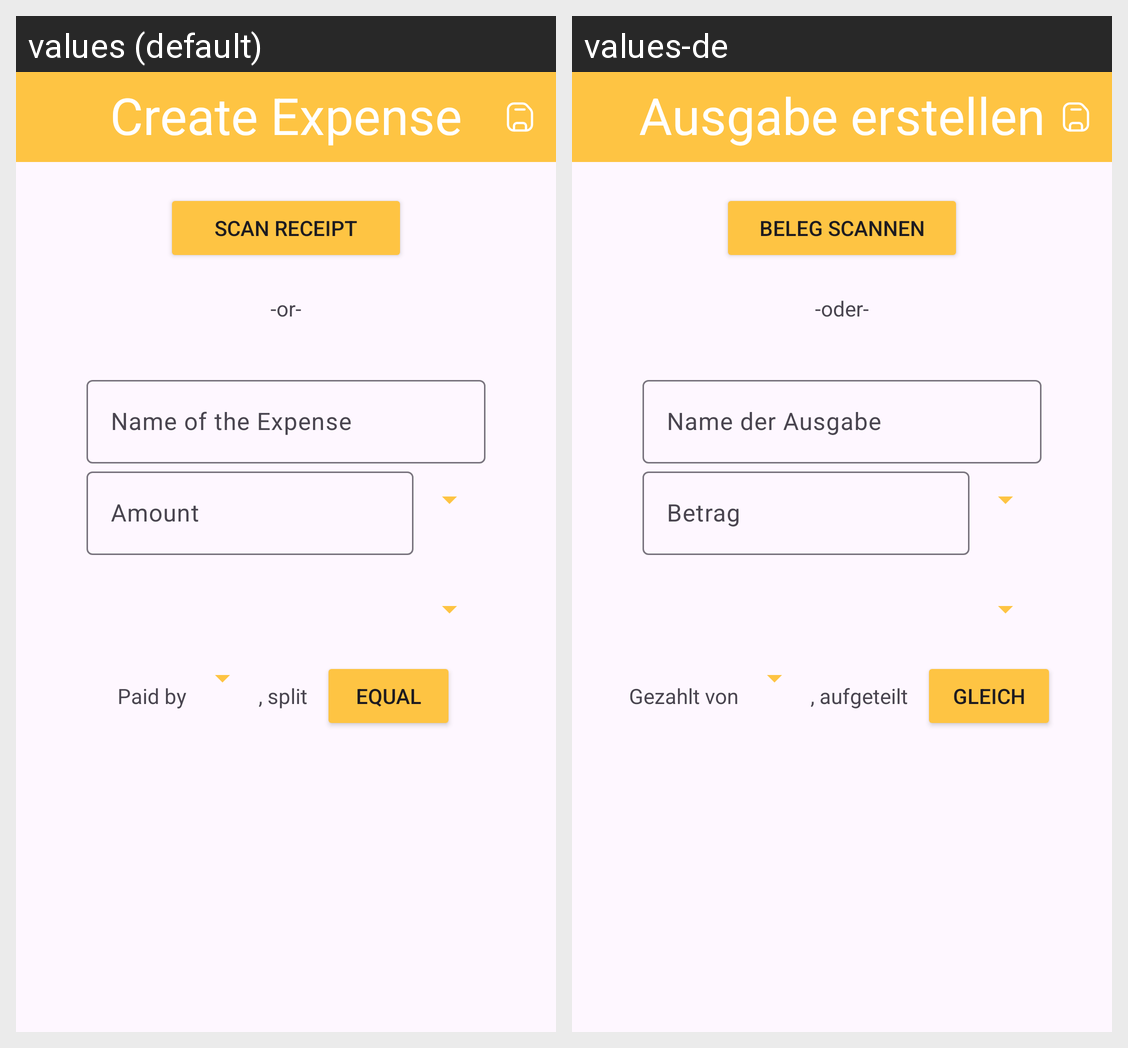

Strings drawn on this Android screen and how each of the app's shown locales translates them:
Android screen res/layout/activity_add_expense.xml rendered under 2 locales, left to right: values (default), values-de. Device: Nexus 5 (rendered at 1080×1920; each locale shown at half size, 540×960, under a caption strip naming it); theme Theme.Bananasplit.
Strings drawn on this screen, with the default value and each locale's value (text and hints the layout hard-codes, and strings that could not be matched under every locale, appear in the picture but are not listed):

create_expense
  values: Create Expense
  values-de: Ausgabe erstellen

name_of_the_expense
  values: Name of the Expense
  values-de: Name der Ausgabe

amount
  values: Amount
  values-de: Betrag

paid_by
  values: Paid by
  values-de: Gezahlt von

split
  values: , split
  values-de: , aufgeteilt

equal
  values: Equal
  values-de: Gleich

scan_receipt
  values: Scan Receipt
  values-de: Beleg scannen

or
  values: -or-
  values-de: -oder-
